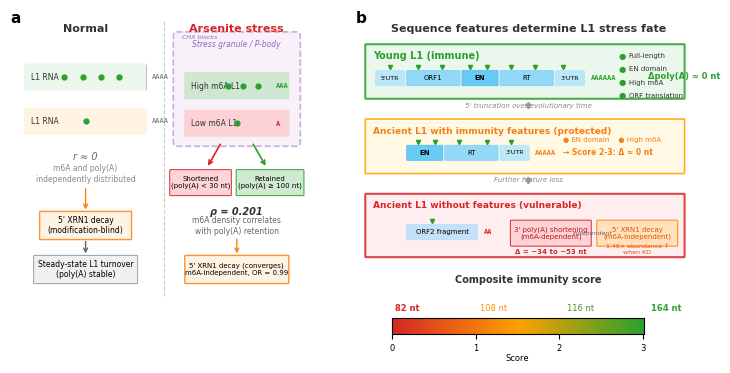

Source code (Python): (Note: this script raises an exception after producing the figure.)
#!/usr/bin/env python3
"""
Fig 5: Working model — m6A density and poly(A) retention under stress.

Panel a: State diagram (normal vs arsenite stress)
Panel b: Dual decay pathway + immunity feature model
"""
import matplotlib
matplotlib.use('Agg')
import matplotlib.pyplot as plt
import matplotlib.patches as mpatches
from matplotlib.patches import FancyBboxPatch, FancyArrowPatch
import numpy as np

OUT = '/qbio/junsoopablo/02_Projects/05_IsoTENT_002_L1/manuscript/figures'

plt.rcParams.update({
    'font.size': 7, 'axes.titlesize': 8, 'axes.labelsize': 7,
    'font.family': 'sans-serif', 'font.sans-serif': ['Arial', 'Helvetica'],
})

# Colors
C_YOUNG = '#1F77B4'
C_ANCIENT = '#D62728'
C_M6A_HIGH = '#2CA02C'
C_M6A_LOW = '#D62728'
C_SG = '#9467BD'
C_XRN1 = '#FF7F0E'
C_POLYA = '#E377C2'
C_IMMUNE = '#2CA02C'
C_VULN = '#D62728'
C_NEUTRAL = '#AAAAAA'
C_BG = '#F8F8F8'


def rounded_box(ax, xy, w, h, color, text, fontsize=6.5, alpha=0.85,
                text_color='black', linewidth=0.8, edgecolor=None, bold=False):
    """Draw a rounded rectangle with centered text."""
    if edgecolor is None:
        edgecolor = color
    box = FancyBboxPatch(xy, w, h, boxstyle="round,pad=0.02",
                         facecolor=color, edgecolor=edgecolor,
                         alpha=alpha, linewidth=linewidth,
                         transform=ax.transData)
    ax.add_patch(box)
    cx, cy = xy[0] + w/2, xy[1] + h/2
    weight = 'bold' if bold else 'normal'
    ax.text(cx, cy, text, ha='center', va='center', fontsize=fontsize,
            color=text_color, fontweight=weight, transform=ax.transData)


def arrow(ax, start, end, color='black', width=1.2, style='->', head_w=6, head_l=4):
    """Draw an arrow between two points."""
    ax.annotate('', xy=end, xytext=start,
                arrowprops=dict(arrowstyle=style, color=color, lw=width,
                                mutation_scale=10))


# ====================================================================
# Create figure: 2 panels side by side
# ====================================================================
fig = plt.figure(figsize=(7.2, 4.0))

# Panel a: left half
ax_a = fig.add_axes([0.02, 0.05, 0.42, 0.88])
ax_a.set_xlim(0, 10)
ax_a.set_ylim(0, 8)
ax_a.axis('off')
ax_a.text(0.0, 7.7, 'a', fontsize=11, fontweight='bold', transform=ax_a.transData)

# --- Normal conditions (left) ---
ax_a.text(2.5, 7.5, 'Normal', ha='center', fontsize=8, fontweight='bold', color='#333')

# L1 RNA schematic
# High m6A L1
rounded_box(ax_a, (0.5, 6.2), 4.0, 0.55, '#E8F5E9', '', fontsize=5.5)
ax_a.text(0.7, 6.47, 'L1 RNA', fontsize=5.5, va='center', color='#333')
# m6A marks
for xm in [1.8, 2.4, 3.0, 3.6]:
    ax_a.plot(xm, 6.47, 'o', color=C_M6A_HIGH, markersize=3.5, zorder=5)
# poly(A) tail
ax_a.plot([4.5, 4.5], [6.2, 6.75], '-', color=C_NEUTRAL, lw=0.5)
ax_a.text(4.7, 6.47, 'AAAA', fontsize=5, color='#666', va='center', family='monospace')

# Low m6A L1
rounded_box(ax_a, (0.5, 5.2), 4.0, 0.55, '#FFF3E0', '', fontsize=5.5)
ax_a.text(0.7, 5.47, 'L1 RNA', fontsize=5.5, va='center', color='#333')
ax_a.plot(2.5, 5.47, 'o', color=C_M6A_HIGH, markersize=3.5, zorder=5)
ax_a.text(4.7, 5.47, 'AAAA', fontsize=5, color='#666', va='center', family='monospace')

# Arrow and text
ax_a.text(2.5, 4.6, 'r ≈ 0', fontsize=7, ha='center', style='italic', color='#666')
ax_a.text(2.5, 4.1, 'm6A and poly(A)\nindependently distributed', fontsize=5.5,
          ha='center', color='#888', linespacing=1.3)

# XRN1 path (always active)
rounded_box(ax_a, (1.0, 2.8), 3.0, 0.6, '#FFF3E0', "5' XRN1 decay\n(modification-blind)",
            fontsize=5.5, edgecolor=C_XRN1, linewidth=1.0)
ax_a.annotate('', xy=(2.5, 3.4), xytext=(2.5, 4.0),
              arrowprops=dict(arrowstyle='->', color=C_XRN1, lw=1.0))

# Outcome: steady-state turnover
rounded_box(ax_a, (0.8, 1.8), 3.4, 0.6, '#EEEEEE', 'Steady-state L1 turnover\n(poly(A) stable)',
            fontsize=5.5, edgecolor='#999')

ax_a.annotate('', xy=(2.5, 2.4), xytext=(2.5, 2.8),
              arrowprops=dict(arrowstyle='->', color='#666', lw=1.0))

# --- Arsenite stress (right) ---
ax_a.text(7.5, 7.5, 'Arsenite stress', ha='center', fontsize=8, fontweight='bold', color=C_ANCIENT)

# Stress granule
sg_box = FancyBboxPatch((5.5, 5.0), 4.0, 2.4, boxstyle="round,pad=0.1",
                         facecolor='#F3E5F5', edgecolor=C_SG, alpha=0.5,
                         linewidth=1.2, linestyle='--')
ax_a.add_patch(sg_box)
ax_a.text(7.5, 7.15, 'Stress granule / P-body', fontsize=5.5, ha='center',
          color=C_SG, style='italic')

# High m6A → retained
rounded_box(ax_a, (5.8, 6.0), 3.4, 0.55, '#C8E6C9', '', fontsize=5.5)
ax_a.text(6.0, 6.27, 'High m6A L1', fontsize=5.5, va='center', color='#333')
for xm in [7.2, 7.7, 8.2]:
    ax_a.plot(xm, 6.27, 'o', color=C_M6A_HIGH, markersize=3.5, zorder=5)
ax_a.text(8.8, 6.27, 'AAA', fontsize=5, color=C_M6A_HIGH, va='center',
          family='monospace', fontweight='bold')

# Low m6A → shortened
rounded_box(ax_a, (5.8, 5.15), 3.4, 0.55, '#FFCDD2', '', fontsize=5.5)
ax_a.text(6.0, 5.42, 'Low m6A L1', fontsize=5.5, va='center', color='#333')
ax_a.plot(7.5, 5.42, 'o', color=C_M6A_HIGH, markersize=3.5, zorder=5)
ax_a.text(8.8, 5.42, 'A', fontsize=5, color=C_M6A_LOW, va='center',
          family='monospace', fontweight='bold')

# Divergent arrows from SG
ax_a.annotate('', xy=(8.5, 4.4), xytext=(8.0, 5.0),
              arrowprops=dict(arrowstyle='->', color=C_M6A_HIGH, lw=1.2))
ax_a.annotate('', xy=(6.5, 4.4), xytext=(7.0, 5.0),
              arrowprops=dict(arrowstyle='->', color=C_M6A_LOW, lw=1.2))

# Outcomes
rounded_box(ax_a, (7.5, 3.8), 2.2, 0.55, '#C8E6C9', 'Retained\n(poly(A) ≥ 100 nt)',
            fontsize=5, edgecolor=C_M6A_HIGH)
rounded_box(ax_a, (5.3, 3.8), 2.0, 0.55, '#FFCDD2', 'Shortened\n(poly(A) < 30 nt)',
            fontsize=5, edgecolor=C_M6A_LOW)

# ρ = 0.201
ax_a.text(7.5, 3.35, 'ρ = 0.201', fontsize=7, ha='center', style='italic',
          color='#333', fontweight='bold')
ax_a.text(7.5, 2.9, 'm6A density correlates\nwith poly(A) retention', fontsize=5.5,
          ha='center', color='#666', linespacing=1.3)

# CHX annotation
ax_a.text(5.7, 7.35, 'CHX blocks', fontsize=4.5, color=C_SG, rotation=0,
          style='italic', ha='left')

# XRN1 on right too
rounded_box(ax_a, (5.8, 1.8), 3.4, 0.6, '#FFF3E0',
            "5' XRN1 decay (converges)\nm6A-independent, OR = 0.99",
            fontsize=5, edgecolor=C_XRN1, linewidth=1.0)
ax_a.annotate('', xy=(7.5, 2.4), xytext=(7.5, 2.85),
              arrowprops=dict(arrowstyle='->', color=C_XRN1, lw=1.0))

# Divider
ax_a.plot([5.1, 5.1], [1.5, 7.8], '--', color='#CCCCCC', lw=0.8)


# ====================================================================
# Panel b: Immunity features model
# ====================================================================
ax_b = fig.add_axes([0.50, 0.05, 0.48, 0.88])
ax_b.set_xlim(0, 10)
ax_b.set_ylim(0, 8)
ax_b.axis('off')
ax_b.text(0.0, 7.7, 'b', fontsize=11, fontweight='bold', transform=ax_b.transData)

ax_b.text(5.0, 7.5, 'Sequence features determine L1 stress fate',
          ha='center', fontsize=8, fontweight='bold', color='#333')

# Young L1 (top, immune)
rounded_box(ax_b, (0.3, 6.0), 9.2, 1.2, '#E8F5E9', '', fontsize=6,
            edgecolor=C_IMMUNE, linewidth=1.5)
ax_b.text(0.5, 6.95, 'Young L1 (immune)', fontsize=7, fontweight='bold',
          color=C_IMMUNE, va='center')

# Draw L1 element schematic
# Full-length element with domains
y_elem = 6.35
# 5'UTR
rounded_box(ax_b, (0.6, y_elem-0.05), 0.8, 0.3, '#B3E5FC', "5'UTR", fontsize=4.5)
# ORF1
rounded_box(ax_b, (1.5, y_elem-0.05), 1.5, 0.3, '#81D4FA', 'ORF1', fontsize=5)
# EN domain
rounded_box(ax_b, (3.1, y_elem-0.05), 1.0, 0.3, '#4FC3F7', 'EN', fontsize=5, bold=True)
# RT domain
rounded_box(ax_b, (4.2, y_elem-0.05), 1.5, 0.3, '#81D4FA', 'RT', fontsize=5)
# 3'UTR
rounded_box(ax_b, (5.8, y_elem-0.05), 0.8, 0.3, '#B3E5FC', "3'UTR", fontsize=4.5)
# poly(A)
ax_b.text(6.8, y_elem+0.1, 'AAAAAA', fontsize=5, color=C_IMMUNE, va='center',
          family='monospace', fontweight='bold')
# m6A marks
for xm in [1.0, 1.8, 2.5, 3.3, 3.8, 4.5, 5.2, 6.0]:
    ax_b.plot(xm, y_elem+0.35, 'v', color=C_M6A_HIGH, markersize=3, zorder=5)

# Shield icons as text
shields = ['Full-length', 'EN domain', 'High m6A', 'ORF translation']
shield_x = [7.6, 7.6, 7.6, 7.6]
shield_y = [6.95, 6.65, 6.35, 6.05]
for i, (s, sy) in enumerate(zip(shields, shield_y)):
    ax_b.text(7.6, sy, '●', fontsize=6, color=C_IMMUNE, va='center')
    ax_b.text(7.9, sy, s, fontsize=5, va='center', color='#333')

# Arrow: Young → immune
ax_b.annotate('Δpoly(A) ≈ 0 nt', xy=(9.5, 6.5), fontsize=6,
              color=C_IMMUNE, fontweight='bold', ha='center', va='center')

# Progressive truncation arrow
ax_b.annotate('', xy=(5.0, 5.65), xytext=(5.0, 5.95),
              arrowprops=dict(arrowstyle='->', color='#999', lw=1.5))
ax_b.text(5.0, 5.78, '5\' truncation over evolutionary time', fontsize=5,
          ha='center', color='#888', style='italic')

# Ancient L1 with features (partially protected)
rounded_box(ax_b, (0.3, 4.3), 9.2, 1.2, '#FFF8E1', '', fontsize=6,
            edgecolor='#FFA000', linewidth=1.2)
ax_b.text(0.5, 5.25, 'Ancient L1 with immunity features (protected)',
          fontsize=6.5, fontweight='bold', color='#F57F17', va='center')

y_anc1 = 4.65
# Truncated but has EN domain
rounded_box(ax_b, (1.5, y_anc1-0.05), 1.0, 0.3, '#4FC3F7', 'EN', fontsize=5, bold=True)
rounded_box(ax_b, (2.6, y_anc1-0.05), 1.5, 0.3, '#81D4FA', 'RT', fontsize=5)
rounded_box(ax_b, (4.2, y_anc1-0.05), 0.8, 0.3, '#B3E5FC', "3'UTR", fontsize=4.5)
ax_b.text(5.2, y_anc1+0.1, 'AAAAA', fontsize=5, color='#F57F17', va='center',
          family='monospace', fontweight='bold')
# m6A marks (still high)
for xm in [1.8, 2.3, 3.0, 3.8, 4.5]:
    ax_b.plot(xm, y_anc1+0.35, 'v', color=C_M6A_HIGH, markersize=3, zorder=5)

# Features present
ax_b.text(6.0, 5.0, '● EN domain    ● High m6A', fontsize=5, color='#F57F17')
ax_b.text(6.0, 4.7, '→ Score 2-3: Δ ≈ 0 nt', fontsize=5.5, color='#F57F17',
          fontweight='bold')

# Arrow: further truncation
ax_b.annotate('', xy=(5.0, 3.95), xytext=(5.0, 4.25),
              arrowprops=dict(arrowstyle='->', color='#999', lw=1.5))
ax_b.text(5.0, 4.08, 'Further feature loss', fontsize=5,
          ha='center', color='#888', style='italic')

# Ancient L1 without features (vulnerable)
rounded_box(ax_b, (0.3, 2.4), 9.2, 1.4, '#FFEBEE', '', fontsize=6,
            edgecolor=C_VULN, linewidth=1.5)
ax_b.text(0.5, 3.55, 'Ancient L1 without features (vulnerable)',
          fontsize=6.5, fontweight='bold', color=C_VULN, va='center')

y_anc2 = 2.85
# Short fragment, no EN, low m6A
rounded_box(ax_b, (1.5, y_anc2-0.05), 2.0, 0.3, '#BBDEFB', 'ORF2 fragment', fontsize=5)
ax_b.text(3.7, y_anc2+0.1, 'AA', fontsize=5, color=C_VULN, va='center',
          family='monospace', fontweight='bold')
# Few m6A
ax_b.plot(2.2, y_anc2+0.35, 'v', color=C_M6A_HIGH, markersize=3, zorder=5)

# Two fate boxes
# 3' poly(A) shortening
rounded_box(ax_b, (4.5, 2.65), 2.3, 0.55, '#FFCDD2',
            "3' poly(A) shortening\n(m6A-dependent)", fontsize=5,
            edgecolor=C_VULN, text_color='#B71C1C')
# 5' XRN1 decay
rounded_box(ax_b, (7.0, 2.65), 2.3, 0.55, '#FFE0B2',
            "5' XRN1 decay\n(m6A-independent)", fontsize=5,
            edgecolor=C_XRN1, text_color='#E65100')

# Independent label
ax_b.text(6.85, 2.92, 'independent', fontsize=4.5, ha='center', va='center',
          color='#666', style='italic')

# Quantitative annotations
ax_b.text(5.65, 2.45, 'Δ = −34 to −53 nt', fontsize=5, ha='center',
          color=C_VULN, fontweight='bold')
ax_b.text(8.15, 2.45, '1.46× abundance ↑\nwhen KD', fontsize=4.5, ha='center',
          color='#E65100')

# Bottom: summary gradient
ax_b.text(5.0, 1.8, 'Composite immunity score', fontsize=7, ha='center',
          fontweight='bold', color='#333')

# Gradient bar
from matplotlib.colors import LinearSegmentedColormap
gradient = np.linspace(0, 1, 256).reshape(1, -1)
cmap = LinearSegmentedColormap.from_list('immunity', [C_VULN, '#FFA000', C_IMMUNE])
ax_grad = fig.add_axes([0.55, 0.12, 0.35, 0.04])
ax_grad.imshow(gradient, aspect='auto', cmap=cmap)
ax_grad.set_xticks([0, 85, 170, 255])
ax_grad.set_xticklabels(['0', '1', '2', '3'], fontsize=6)
ax_grad.set_yticks([])
ax_grad.set_xlabel('Score', fontsize=6, labelpad=1)

# Score labels
ax_b.text(1.5, 1.15, '82 nt', fontsize=6, ha='center', color=C_VULN, fontweight='bold')
ax_b.text(4.0, 1.15, '108 nt', fontsize=6, ha='center', color='#FF8F00')
ax_b.text(6.5, 1.15, '116 nt', fontsize=6, ha='center', color='#558B2F')
ax_b.text(9.0, 1.15, '164 nt', fontsize=6, ha='center', color=C_IMMUNE, fontweight='bold')
ax_b.text(5.0, 0.7, r'Median poly(A) under stress ($\rho$ = 0.112, P = 1.3 $\times$ 10$^{-8}$)',
          fontsize=5.5, ha='center', color='#666', style='italic')


plt.savefig(f'{OUT}/fig5_model.pdf', bbox_inches='tight', dpi=300)
plt.savefig(f'{OUT}/fig5_model.png', bbox_inches='tight', dpi=200)
print(f'Saved: {OUT}/fig5_model.pdf')
